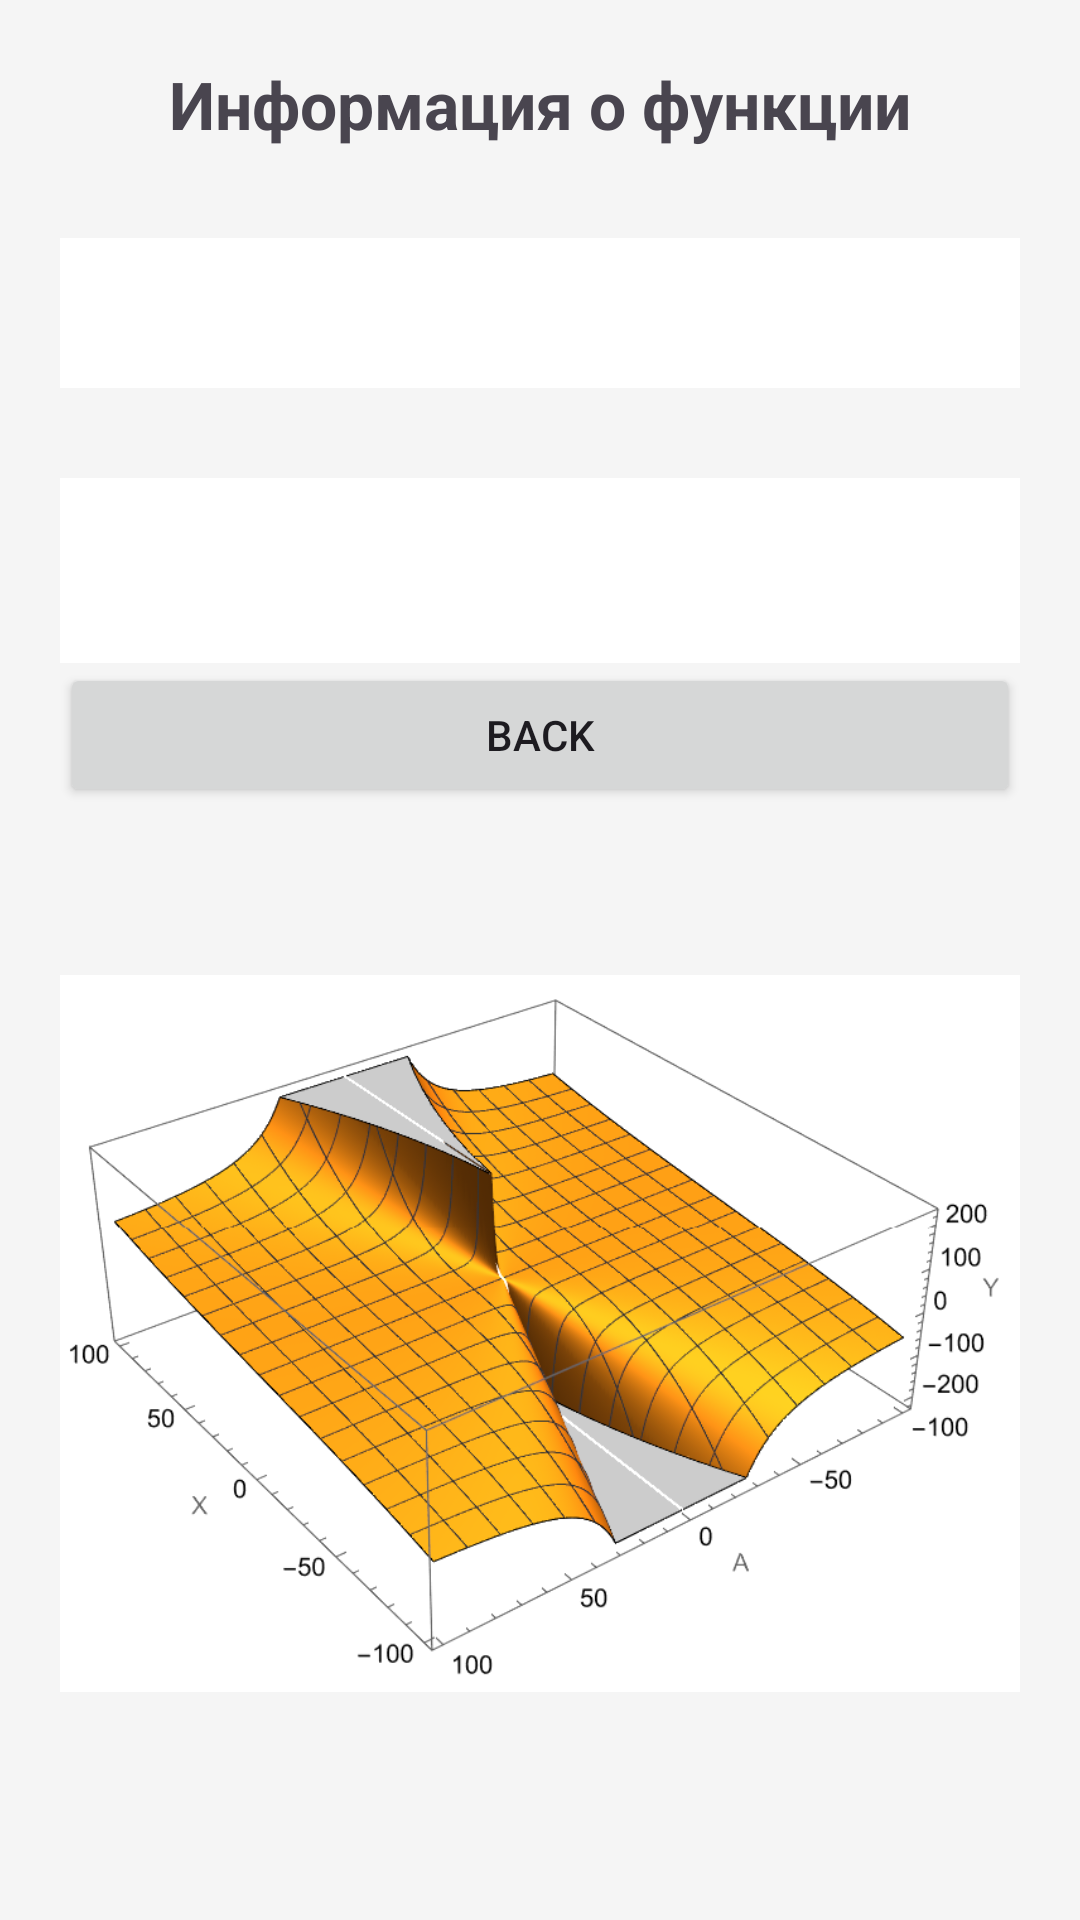

Write the Android layout XML for this screen, with the resource values it uses.
<!-- AndroidManifest.xml: application theme Theme.Calculate_function -->
<!-- res/layout/activity_simple_combo.xml -->
<?xml version="1.0" encoding="utf-8"?>
<LinearLayout xmlns:android="http://schemas.android.com/apk/res/android"
    xmlns:app="http://schemas.android.com/apk/res-auto"
    android:layout_width="match_parent"
    android:layout_height="match_parent"
    android:orientation="vertical"
    android:padding="20dp"
    android:background="#f5f5f5">

    <TextView
        android:layout_width="wrap_content"
        android:layout_height="wrap_content"
        android:text="Информация о функции"
        android:textSize="22sp"
        android:textStyle="bold"
        android:layout_gravity="center"
        android:layout_marginBottom="30dp"/>

    <Spinner
        android:id="@+id/infoSpinner"
        android:layout_width="match_parent"
        android:layout_height="50dp"
        android:background="@android:color/white"
        android:padding="10dp"
        android:layout_marginBottom="30dp"/>

    <TextView
        android:id="@+id/infoTextView"
        android:layout_width="match_parent"
        android:layout_height="wrap_content"
        android:background="@android:color/white"
        android:padding="20dp"
        android:textSize="16sp"
        android:textColor="@android:color/black"
        android:lineSpacingExtra="5dp"/>

    <Button
        android:id="@+id/Back"
        android:layout_width="match_parent"
        android:layout_height="wrap_content"
        android:text="back" />

    <ImageView
        android:id="@+id/imageView"
        android:layout_width="match_parent"
        android:layout_height="wrap_content"
        android:src="@drawable/y_func" />

</LinearLayout>
<!-- resources referenced by this layout -->
<resources>
  <!-- drawable y_func: png bitmap (drawable, 168042 bytes) -->
  <style name="Theme.Calculate_function" parent="Base.Theme.Calculate_function" />
  <style name="Base.Theme.Calculate_function" parent="Theme.Material3.DayNight.NoActionBar">
          
          
      </style>
</resources>
